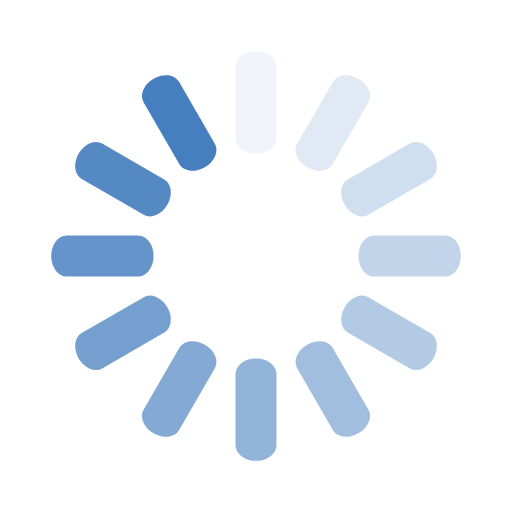
t = 0.00 s
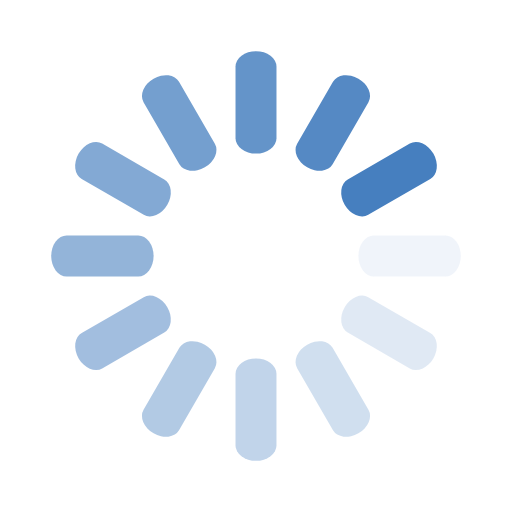
t = 0.25 s
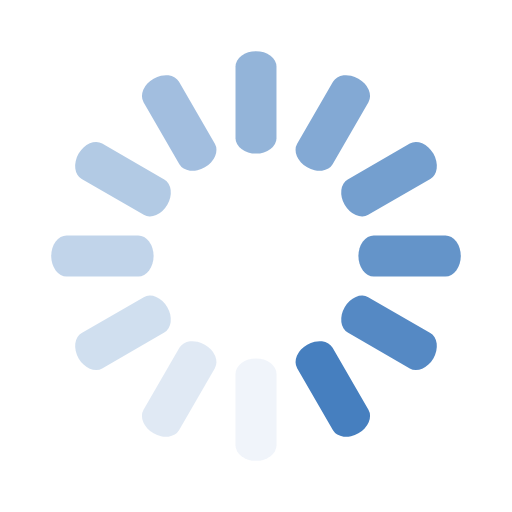
t = 0.50 s
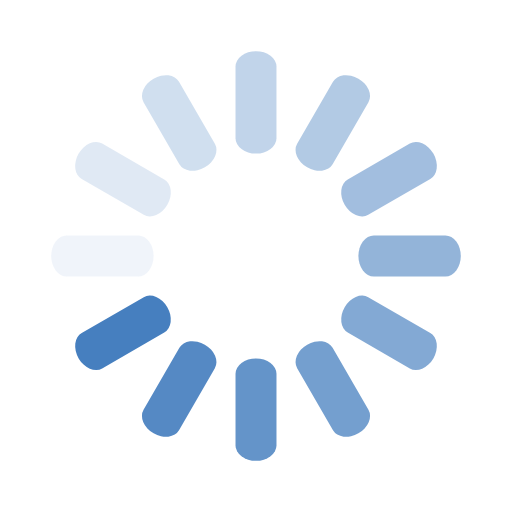
t = 0.75 s

The animated SVG that drew these frames (rendered in a browser with its animation timeline set to each time). Animation: 12 SMIL elements (animate=12); one cycle of 1.00 s, repeats indefinitely.

<svg class="lds-spinner" width="200px" height="200px" xmlns="http://www.w3.org/2000/svg" xmlns:xlink="http://www.w3.org/1999/xlink" viewBox="0 0 100 100" preserveAspectRatio="xMidYMid" style="animation-play-state: running; animation-delay: 0s; background: none;"><g transform="rotate(0 50 50)" style="animation-play-state: running; animation-delay: 0s;">
  <rect x="46" y="10" rx="13.8" ry="3" width="8" height="20" fill="#467fbf" style="animation-play-state: running; animation-delay: 0s;">
    <animate attributeName="opacity" values="1;0" keyTimes="0;1" dur="1s" begin="-0.9166666666666666s" repeatCount="indefinite" style="animation-play-state: running; animation-delay: 0s;"></animate>
  </rect>
</g><g transform="rotate(30 50 50)" style="animation-play-state: running; animation-delay: 0s;">
  <rect x="46" y="10" rx="13.8" ry="3" width="8" height="20" fill="#467fbf" style="animation-play-state: running; animation-delay: 0s;">
    <animate attributeName="opacity" values="1;0" keyTimes="0;1" dur="1s" begin="-0.8333333333333334s" repeatCount="indefinite" style="animation-play-state: running; animation-delay: 0s;"></animate>
  </rect>
</g><g transform="rotate(60 50 50)" style="animation-play-state: running; animation-delay: 0s;">
  <rect x="46" y="10" rx="13.8" ry="3" width="8" height="20" fill="#467fbf" style="animation-play-state: running; animation-delay: 0s;">
    <animate attributeName="opacity" values="1;0" keyTimes="0;1" dur="1s" begin="-0.75s" repeatCount="indefinite" style="animation-play-state: running; animation-delay: 0s;"></animate>
  </rect>
</g><g transform="rotate(90 50 50)" style="animation-play-state: running; animation-delay: 0s;">
  <rect x="46" y="10" rx="13.8" ry="3" width="8" height="20" fill="#467fbf" style="animation-play-state: running; animation-delay: 0s;">
    <animate attributeName="opacity" values="1;0" keyTimes="0;1" dur="1s" begin="-0.6666666666666666s" repeatCount="indefinite" style="animation-play-state: running; animation-delay: 0s;"></animate>
  </rect>
</g><g transform="rotate(120 50 50)" style="animation-play-state: running; animation-delay: 0s;">
  <rect x="46" y="10" rx="13.8" ry="3" width="8" height="20" fill="#467fbf" style="animation-play-state: running; animation-delay: 0s;">
    <animate attributeName="opacity" values="1;0" keyTimes="0;1" dur="1s" begin="-0.5833333333333334s" repeatCount="indefinite" style="animation-play-state: running; animation-delay: 0s;"></animate>
  </rect>
</g><g transform="rotate(150 50 50)" style="animation-play-state: running; animation-delay: 0s;">
  <rect x="46" y="10" rx="13.8" ry="3" width="8" height="20" fill="#467fbf" style="animation-play-state: running; animation-delay: 0s;">
    <animate attributeName="opacity" values="1;0" keyTimes="0;1" dur="1s" begin="-0.5s" repeatCount="indefinite" style="animation-play-state: running; animation-delay: 0s;"></animate>
  </rect>
</g><g transform="rotate(180 50 50)" style="animation-play-state: running; animation-delay: 0s;">
  <rect x="46" y="10" rx="13.8" ry="3" width="8" height="20" fill="#467fbf" style="animation-play-state: running; animation-delay: 0s;">
    <animate attributeName="opacity" values="1;0" keyTimes="0;1" dur="1s" begin="-0.4166666666666667s" repeatCount="indefinite" style="animation-play-state: running; animation-delay: 0s;"></animate>
  </rect>
</g><g transform="rotate(210 50 50)" style="animation-play-state: running; animation-delay: 0s;">
  <rect x="46" y="10" rx="13.8" ry="3" width="8" height="20" fill="#467fbf" style="animation-play-state: running; animation-delay: 0s;">
    <animate attributeName="opacity" values="1;0" keyTimes="0;1" dur="1s" begin="-0.3333333333333333s" repeatCount="indefinite" style="animation-play-state: running; animation-delay: 0s;"></animate>
  </rect>
</g><g transform="rotate(240 50 50)" style="animation-play-state: running; animation-delay: 0s;">
  <rect x="46" y="10" rx="13.8" ry="3" width="8" height="20" fill="#467fbf" style="animation-play-state: running; animation-delay: 0s;">
    <animate attributeName="opacity" values="1;0" keyTimes="0;1" dur="1s" begin="-0.25s" repeatCount="indefinite" style="animation-play-state: running; animation-delay: 0s;"></animate>
  </rect>
</g><g transform="rotate(270 50 50)" style="animation-play-state: running; animation-delay: 0s;">
  <rect x="46" y="10" rx="13.8" ry="3" width="8" height="20" fill="#467fbf" style="animation-play-state: running; animation-delay: 0s;">
    <animate attributeName="opacity" values="1;0" keyTimes="0;1" dur="1s" begin="-0.16666666666666666s" repeatCount="indefinite" style="animation-play-state: running; animation-delay: 0s;"></animate>
  </rect>
</g><g transform="rotate(300 50 50)" style="animation-play-state: running; animation-delay: 0s;">
  <rect x="46" y="10" rx="13.8" ry="3" width="8" height="20" fill="#467fbf" style="animation-play-state: running; animation-delay: 0s;">
    <animate attributeName="opacity" values="1;0" keyTimes="0;1" dur="1s" begin="-0.08333333333333333s" repeatCount="indefinite" style="animation-play-state: running; animation-delay: 0s;"></animate>
  </rect>
</g><g transform="rotate(330 50 50)" style="animation-play-state: running; animation-delay: 0s;">
  <rect x="46" y="10" rx="13.8" ry="3" width="8" height="20" fill="#467fbf" style="animation-play-state: running; animation-delay: 0s;">
    <animate attributeName="opacity" values="1;0" keyTimes="0;1" dur="1s" begin="0s" repeatCount="indefinite" style="animation-play-state: running; animation-delay: 0s;"></animate>
  </rect>
</g></svg>
